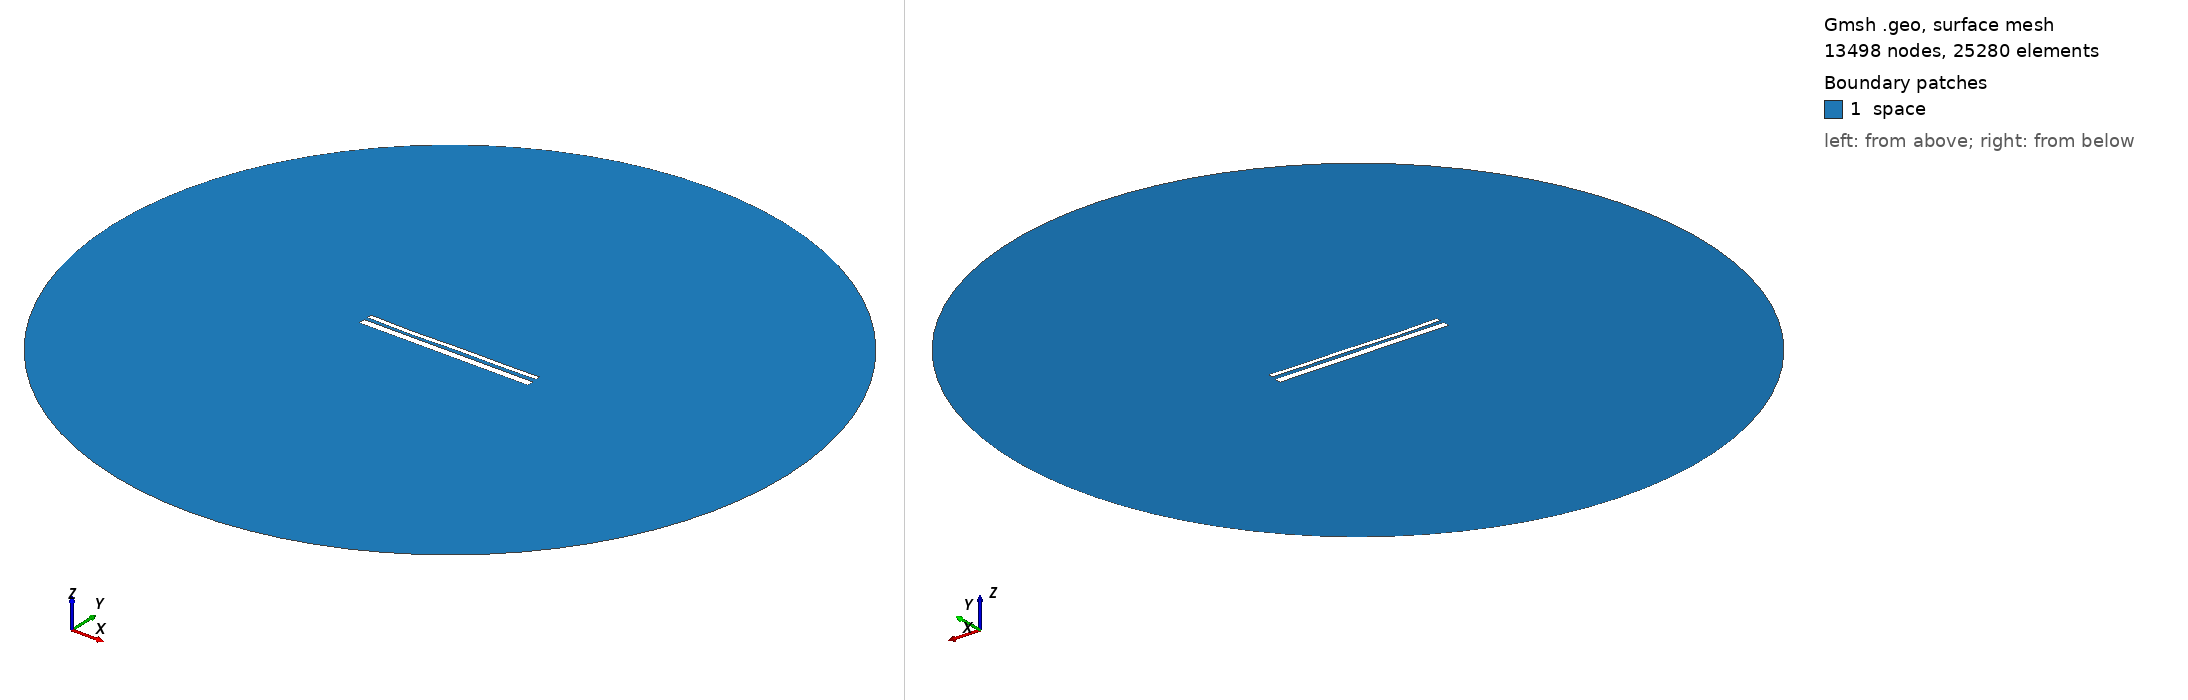

Gmsh geometry script, surface-meshed: 13498 nodes, 25280 surface elements. Boundary patches (legend numbers): 1 space. Left view from above one corner, right view from below the opposite corner. Legend entries are the model's physical surfaces. The drawing asked Gmsh for element sizes between 1% and 20% of the model's largest extent; the script's own settings can give other sizes.

=== 13501.geo (drawn) ===
//---------------------------------------
// Geometry kernel
//---------------------------------------

SetFactory("OpenCASCADE");



//---------------------------------------
// Parameters of the geometry
//---------------------------------------

// Overetch of the upper plate
overetch = 0.5;

// Distance between the plates
distance = 1.75;

// Discretization over the x axis (for the deformation)
nx = 50; 

// Length of the plate
L = 100 - overetch; 

// Number of modes
n = 4; 

// 1st mode coefficient
coeff(1) = 0.07499999999999998;
beta(1) = 0.596864 * 3.1415926535 / L;

// 2nd mode coefficient
coeff(2) = -0.15;
beta(2) = 1.49418 * 3.1415926535 / L;

// 3rd mode coefficient
coeff(3) = -0.15;
beta(3) = 2.50025 * 3.1415926535 / L;

// 4th mode coefficient
coeff(4) = -0.15;
beta(4) = 3.49999 * 3.1415926535 / L;



//---------------------------------------
// Upper plate (deformed rectangle)
//---------------------------------------

// Coordiantes of the upper plate
xmin = -50;
xmax = 50 - overetch;

// Height of the upper plate
yheight = 4 - 2 * overetch;

// Indexes of the points
UpperID[] = {};
LowerID[] = {};
LeftID[] = {};
RightID[] = {};

// Point index
p = 1;

// Horizontal edges
For i In {1:nx}
    x = xmin + (i-1)*(xmax - xmin)/(nx-1);

    y_bottom = distance / 2 + overetch;
    For j In {1:n}
        C = (Cosh(beta(j)*L) + Cos(beta(j)*L)) / (Sinh(beta(j)*L) + Sin(beta(j)*L));
        y_bottom  = y_bottom + coeff(j) * (Cosh(beta(j)*(x+50)) - Cos(beta(j)*(x+50)) - C * (Sinh(beta(j)*(x+50)) - Sin(beta(j)*(x+50))));
    EndFor

    y_top = y_bottom + yheight;

    Point(p) = {x, y_top, 0, 1.0};
    UpperID[i] = p;
    p = p + 1;

    Point(p) = {x, y_bottom, 0, 1.0};
    LowerID[i] = p;
    p = p + 1;
EndFor

// Create point lists
UpperPts[] = {}; LowerPts[] = {};
For i In {1:nx}
  UpperPts[] += {UpperID[i]};
  LowerPts[] += {LowerID[i]};
EndFor

// Build splines
Spline(1) = {UpperPts[]};
Spline(2) = {LowerPts[]};
Line(3) = {LowerPts[nx-1], UpperPts[nx-1]};
Line(4) = {LowerPts[0], UpperPts[0]};

// Build the plane surface
Curve Loop(1) = {2, 3, -1, -4};
Plane Surface(1) = {1};



//---------------------------------------
// Lower plate (rectangle)
//---------------------------------------

// Vertices
Point(1001) = {-50, -1, 0, 1.0};
Point(1002) = { 50, -1, 0, 1.0};
Point(1003) = { 50,  -5, 0, 1.0};
Point(1004) = {-50,  -5, 0, 1.0};

// Edges
Line(5) = {1001, 1002};
Line(6) = {1002, 1003};
Line(7) = {1003, 1004};
Line(8) = {1004, 1001};

// Plane surface
Line Loop(2) = {5, 6, 7, 8};
Plane Surface(2) = {2}; 



//---------------------------------------
// Outer (fictious) boundary
//---------------------------------------

// Points
Point(1005) = {0, 0, 0};       // Center
Point(1006) = {200, 0, 0};     // Start point
Point(1007) = {0, 200, 0};     // 90 degrees
Point(1008) = {-200, 0, 0};    // 180 degrees
Point(1009) = {0, -200, 0};    // 270 degrees

// Circle arcs (each needs start, center, end)
Circle(9) = {1006, 1005, 1007};
Circle(10) = {1007, 1005, 1008};
Circle(11) = {1008, 1005, 1009};
Circle(12) = {1009, 1005, 1006};

// Plane surface for the entire domain
Curve Loop(3) = {9, 10, 11, 12};
Surface(3) = {3};

// Subtract the plates from the whole domain to obtain the actual domain where we want to solve the equations
BooleanDifference{ Surface{3}; Delete; }{ Surface{1}; Surface{2}; Delete; }




//---------------------------------------
// Transfinite Lines/Curves
//---------------------------------------

// Set the number of points on the boundaries
r = 7;

// Plates
Transfinite Curve {1, 2} = 50*r Using Progression 1;
Transfinite Curve {3, 4} = 2*r Using Progression 1;
Transfinite Line {5, 7} = 50*r Using Progression 1;
Transfinite Line {6, 8} = 2*r Using Progression 1;

// Outer boundary
Transfinite Line {9, 10, 11, 12} = 20 Using Progression 1;



//---------------------------------------
// Physical groups
//---------------------------------------                

// Physical curves (boundaries)
Physical Line("force_segment", 10) = {2};
Physical Line("upper_plate", 11) = {1, 3, 4};
Physical Line("lower_plate", 12) = {5, 6, 7, 8};
Physical Line("boundary", 20) = {9, 10, 11, 12};

// Physical Surfaces
Physical Surface("space", 30) = {3};



//---------------------------------------
// 6. Generate the Mesh
//---------------------------------------

// 2D mesh generation
Mesh 2;
